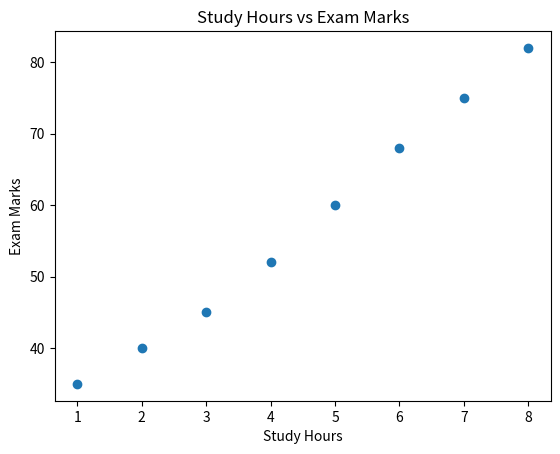

Generate this figure with matplotlib:
import matplotlib.pyplot as plt

# Study hours
hours = [1, 2, 3, 4, 5, 6, 7, 8]

# Exam marks
marks = [35, 40, 45, 52, 60, 68, 75, 82]

# Create scatter plot
plt.scatter(hours, marks)

# Labels and title
plt.xlabel("Study Hours")
plt.ylabel("Exam Marks")
plt.title("Study Hours vs Exam Marks")

# Display
plt.show()
